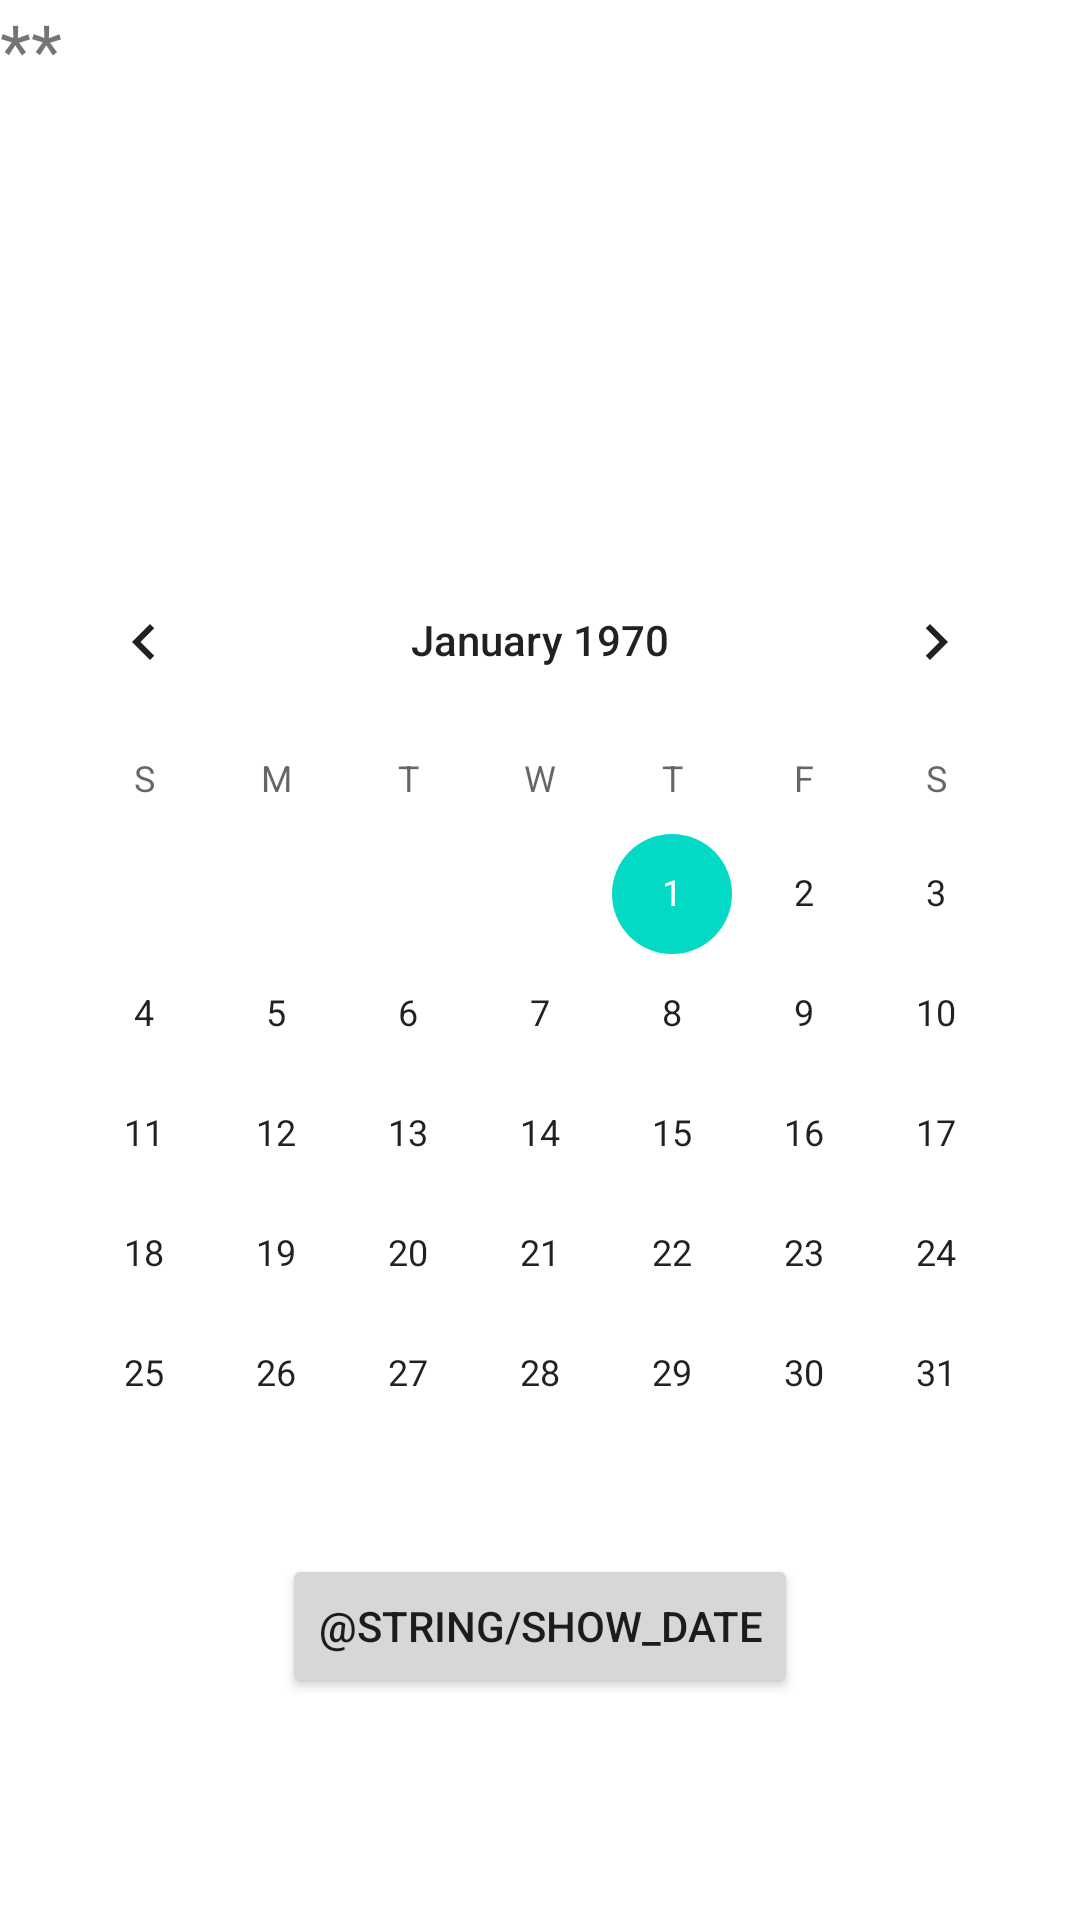

Here is an Android app screen rendered from its layout file. Give the layout XML and the strings, colors and styles it references.
<!-- AndroidManifest.xml: application theme Theme.LOGO -->
<!-- res/layout/activity_calender.xml -->
<?xml version="1.0" encoding="utf-8"?>
<androidx.appcompat.widget.LinearLayoutCompat xmlns:android="http://schemas.android.com/apk/res/android"
    xmlns:app="http://schemas.android.com/apk/res-auto"
    xmlns:tools="http://schemas.android.com/tools"
    android:layout_width="match_parent"
    android:layout_height="match_parent"
    android:orientation="vertical"
    tools:context=".MainActivity">

    <TextView
        android:id="@+id/textView"
        android:layout_width="346dp"
        android:layout_height="80dp"
        android:text="**"
        android:textSize="24sp"
        app:layout_constraintBottom_toBottomOf="parent"
        app:layout_constraintLeft_toLeftOf="parent"
        app:layout_constraintRight_toRightOf="parent"
        app:layout_constraintTop_toTopOf="parent"
        app:layout_constraintVertical_bias="0.073" />

    <CalendarView
        android:id="@+id/calendarView"
        android:layout_width="wrap_content"
        android:layout_height="wrap_content"
        android:layout_marginTop="100dp"
        android:layout_gravity="center"
        app:layout_constraintBottom_toBottomOf="parent"
        app:layout_constraintEnd_toEndOf="parent"
        app:layout_constraintHorizontal_bias="0.491"
        app:layout_constraintStart_toStartOf="parent"
        app:layout_constraintTop_toBottomOf="@+id/textView"
        app:layout_constraintVertical_bias="0.0" />

    <Button
        android:id="@+id/button"
        android:layout_width="wrap_content"
        android:layout_height="wrap_content"
        android:text="@string/show_date"
        android:layout_gravity="center"
        app:layout_constraintBottom_toBottomOf="parent"
        app:layout_constraintEnd_toEndOf="parent"
        app:layout_constraintStart_toStartOf="parent"
        app:layout_constraintTop_toBottomOf="@+id/calendarView" />

</androidx.appcompat.widget.LinearLayoutCompat>
<!-- resources referenced by this layout -->
<resources>
  <style name="Theme.LOGO" parent="Theme.MaterialComponents.DayNight.DarkActionBar">
          
          <item name="colorPrimary">@color/purple_500</item>
          <item name="colorPrimaryVariant">@color/purple_700</item>
          <item name="colorOnPrimary">@color/white</item>
          
          <item name="colorSecondary">@color/teal_200</item>
          <item name="colorSecondaryVariant">@color/teal_700</item>
          <item name="colorOnSecondary">@color/black</item>
          
          <item name="android:statusBarColor">?attr/colorPrimaryVariant</item>
          
      </style>
  <!-- not gathered from this repository: default colours our renderer supplied (Android Studio template values) -->
  <color name="purple_500">#FF6200EE</color>
  <color name="purple_700">#FF3700B3</color>
  <color name="teal_200">#FF03DAC5</color>
  <color name="teal_700">#FF018786</color>
  <color name="black">#FF000000</color>
  <color name="white">#FFFFFFFF</color>
</resources>
